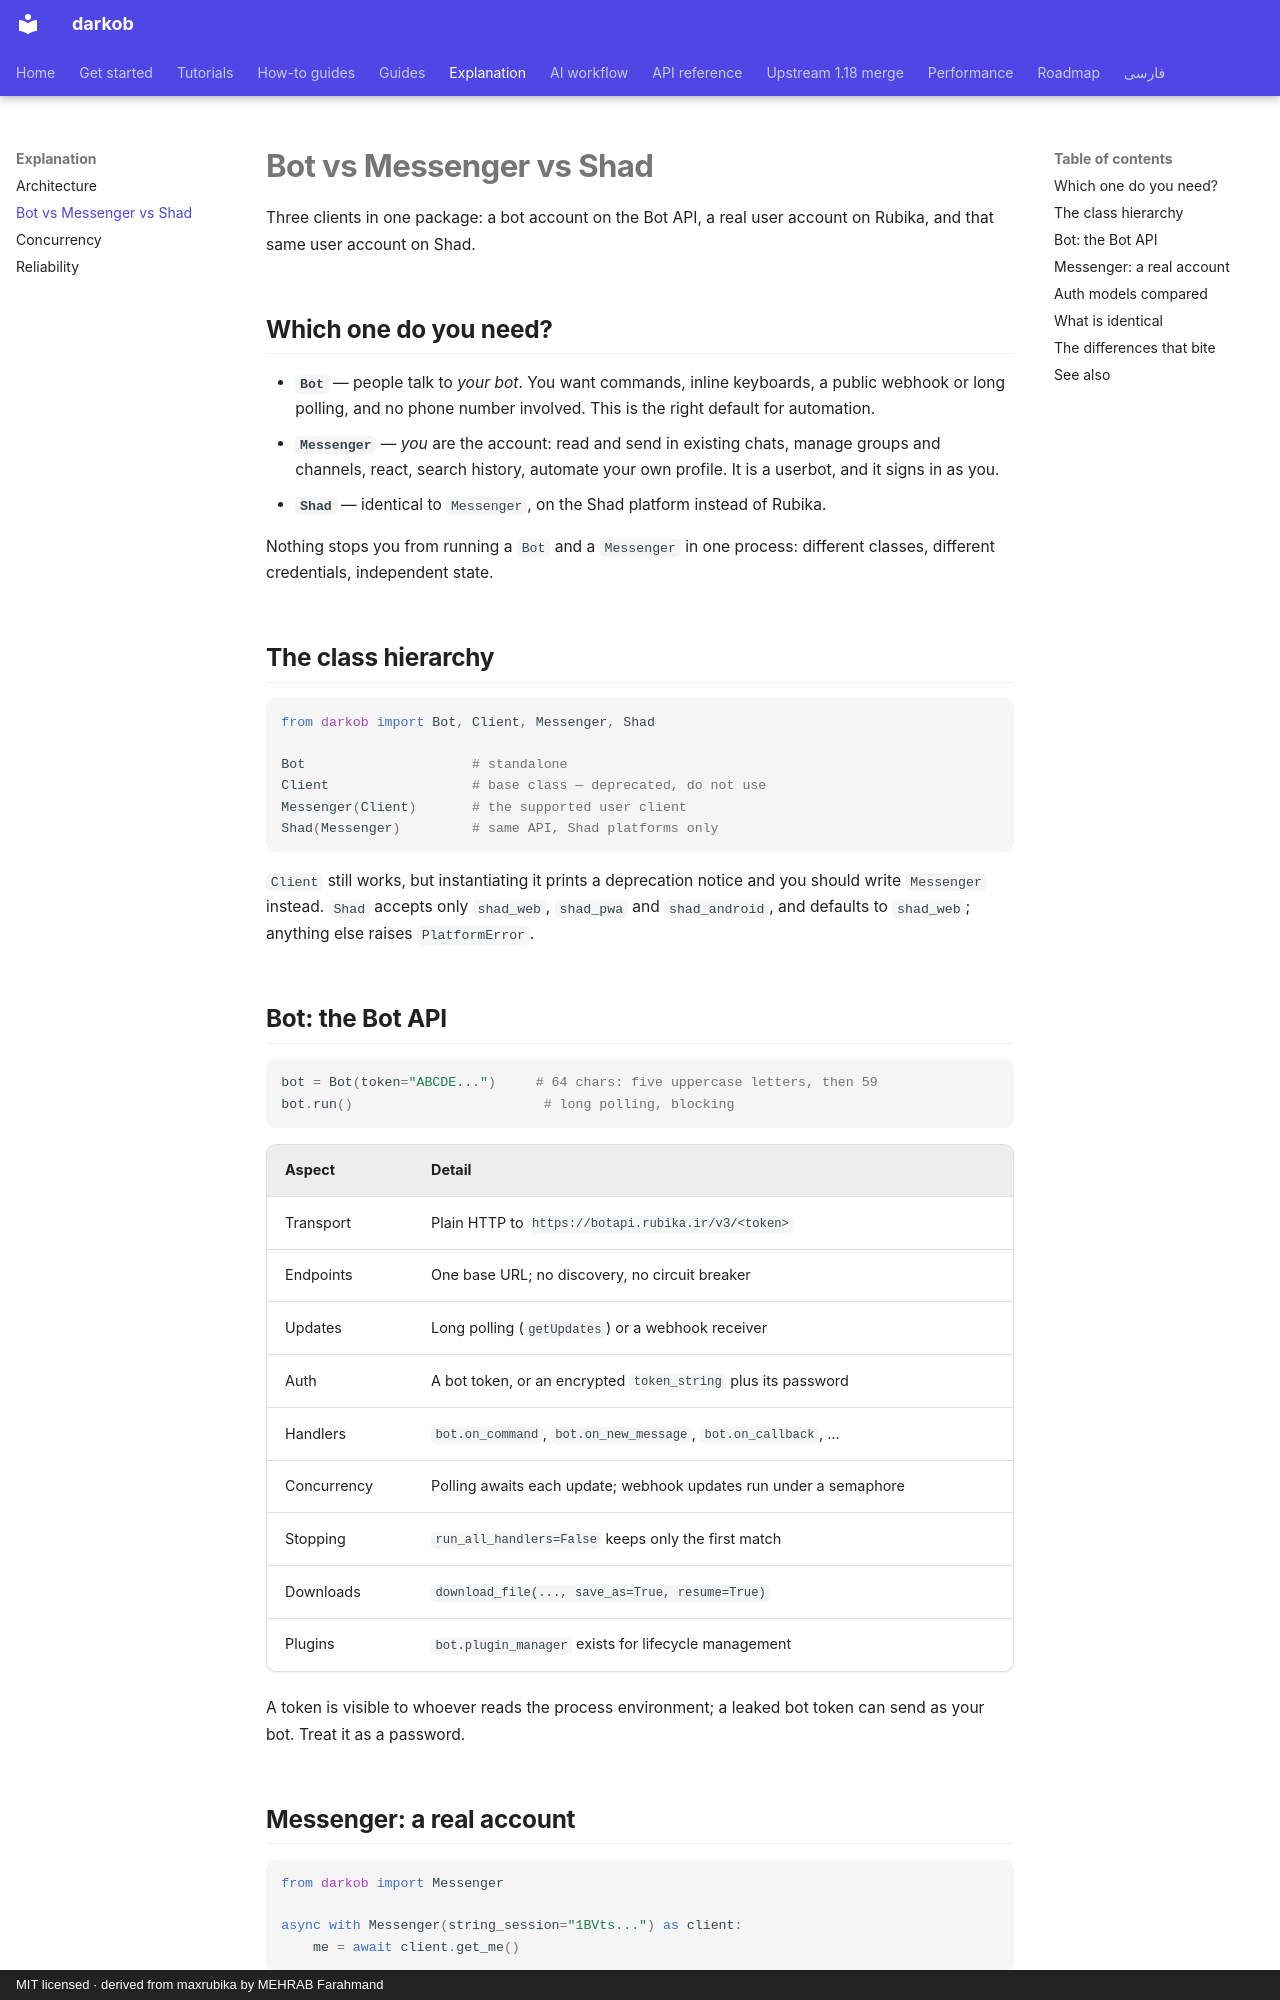

repository: ManiTheFerfri/darkob · page: explanation/bot-vs-messenger-vs-shad/index.html · generator: mkdocs · copyright: MIT licensed · derived from maxrubika by MEHRAB Farahmand

# Bot vs Messenger vs Shad

Three clients in one package: a bot account on the Bot API, a real user account on Rubika, and that same user account on Shad.

## Which one do you need?

- **`Bot`** — people talk to *your bot*. You want commands, inline
  keyboards, a public webhook or long polling, and no phone number
  involved. This is the right default for automation.
- **`Messenger`** — *you* are the account: read and send in existing chats,
  manage groups and channels, react, search history, automate your own
  profile. It is a userbot, and it signs in as you.
- **`Shad`** — identical to `Messenger`, on the Shad platform instead of
  Rubika.

Nothing stops you from running a `Bot` and a `Messenger` in one process:
different classes, different credentials, independent state.

## The class hierarchy

```python
from darkob import Bot, Client, Messenger, Shad

Bot                     # standalone
Client                  # base class — deprecated, do not use
Messenger(Client)       # the supported user client
Shad(Messenger)         # same API, Shad platforms only
```

`Client` still works, but instantiating it prints a deprecation notice and
you should write `Messenger` instead. `Shad` accepts only
`shad_web`, `shad_pwa` and `shad_android`, and defaults to `shad_web`;
anything else raises `PlatformError`.

## Bot: the Bot API

```python
bot = Bot(token="ABCDE...")     # 64 chars: five uppercase letters, then 59
bot.run()                        # long polling, blocking
```

| Aspect | Detail |
| --- | --- |
| Transport | Plain HTTP to `https://botapi.rubika.ir/v3/<token>` |
| Endpoints | One base URL; no discovery, no circuit breaker |
| Updates | Long polling (`getUpdates`) or a webhook receiver |
| Auth | A bot token, or an encrypted `token_string` plus its password |
| Handlers | `bot.on_command`, `bot.on_new_message`, `bot.on_callback`, … |
| Concurrency | Polling awaits each update; webhook updates run under a semaphore |
| Stopping | `run_all_handlers=False` keeps only the first match |
| Downloads | `download_file(..., save_as=True, resume=True)` |
| Plugins | `bot.plugin_manager` exists for lifecycle management |

A token is visible to whoever reads the process environment; a leaked bot
token can send as your bot. Treat it as a password.
